Labelled photos from "Potato Leaf Disease", an image-classification folder in rifqicharisma/Belajar_Ai. The possible labels are: early blight, healthy, late blight.

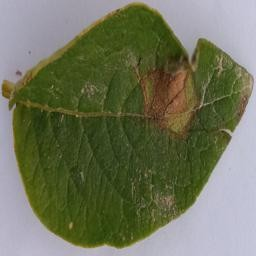
Label: late blight

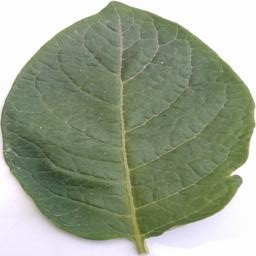
Label: healthy

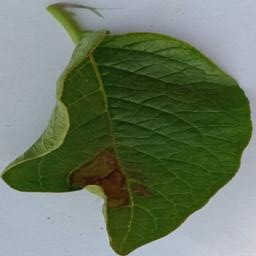
Label: late blight

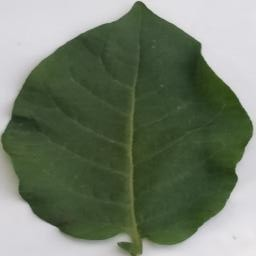
Label: healthy

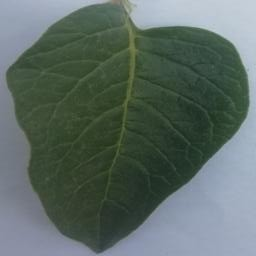
Label: healthy

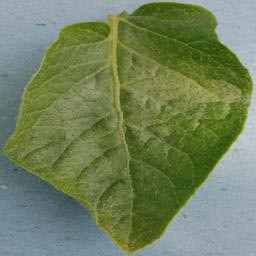
Label: healthy
